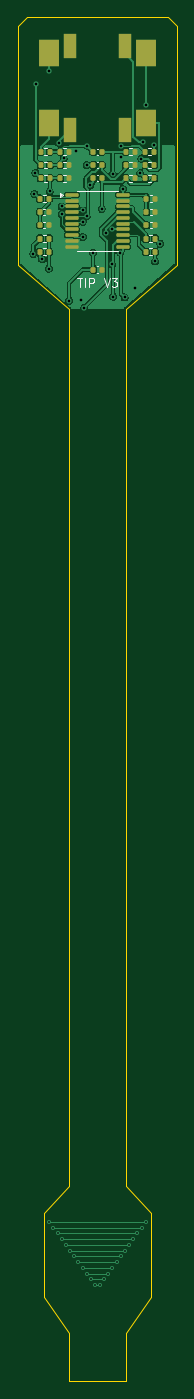
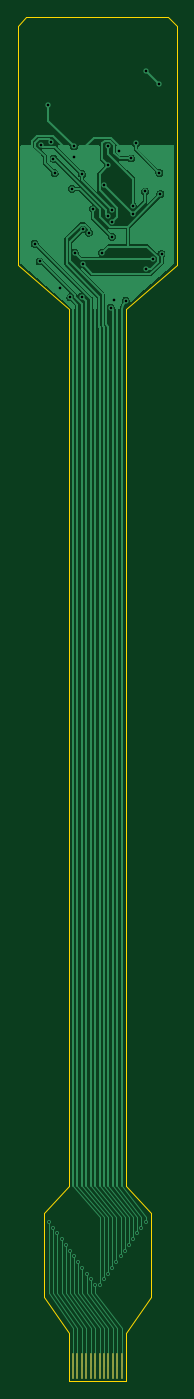
Circuit board: 10 layer files. Board 18.0 x 154.0 mm.
- bottom_copper: fingertip-B_Cu.gbl (38361 bytes)
- bottom_mask: fingertip-B_Mask.gbs (799 bytes)
- paste: fingertip-B_Paste.gbp (452 bytes)
- bottom_silk: fingertip-B_Silkscreen.gbo (453 bytes)
- outline: fingertip-Edge_Cuts.gm1 (1288 bytes)
- top_copper: fingertip-F_Cu.gtl (73927 bytes)
- top_mask: fingertip-F_Mask.gts (3824 bytes)
- paste: fingertip-F_Paste.gtp (3819 bytes)
- top_silk: fingertip-F_Silkscreen.gto (4858 bytes)
- drill: fingertip.drl (1346 bytes)

=== bottom_copper: fingertip-B_Cu.gbl (38361 bytes, source omitted) ===
=== bottom_mask: fingertip-B_Mask.gbs ===
%TF.GenerationSoftware,KiCad,Pcbnew,9.0.7*%
%TF.CreationDate,2026-10-04T13:48:43+08:00*%
%TF.ProjectId,fingertip,66696e67-6572-4746-9970-2e6b69636164,rev?*%
%TF.SameCoordinates,Original*%
%TF.FileFunction,Soldermask,Bot*%
%TF.FilePolarity,Negative*%
%FSLAX46Y46*%
G04 Gerber Fmt 4.6, Leading zero omitted, Abs format (unit mm)*
G04 Created by KiCad (PCBNEW 9.0.7) date 2026-10-04 13:48:43*
%MOMM*%
%LPD*%
G01*
G04 APERTURE LIST*
%ADD10R,0.300000X3.000000*%
G04 APERTURE END LIST*
D10*
%TO.C,J1*%
X11750000Y-152300000D03*
X11250000Y-152300000D03*
X10750000Y-152300000D03*
X10250000Y-152300000D03*
X9750000Y-152300000D03*
X9250000Y-152300000D03*
X8750000Y-152300000D03*
X8250000Y-152300000D03*
X7750000Y-152300000D03*
X7250000Y-152300000D03*
X6750000Y-152300000D03*
X6250000Y-152300000D03*
%TD*%
M02*

=== paste: fingertip-B_Paste.gbp ===
%TF.GenerationSoftware,KiCad,Pcbnew,9.0.7*%
%TF.CreationDate,2026-10-04T13:48:43+08:00*%
%TF.ProjectId,fingertip,66696e67-6572-4746-9970-2e6b69636164,rev?*%
%TF.SameCoordinates,Original*%
%TF.FileFunction,Paste,Bot*%
%TF.FilePolarity,Positive*%
%FSLAX46Y46*%
G04 Gerber Fmt 4.6, Leading zero omitted, Abs format (unit mm)*
G04 Created by KiCad (PCBNEW 9.0.7) date 2026-10-04 13:48:43*
%MOMM*%
%LPD*%
G01*
G04 APERTURE LIST*
G04 APERTURE END LIST*
M02*

=== bottom_silk: fingertip-B_Silkscreen.gbo ===
%TF.GenerationSoftware,KiCad,Pcbnew,9.0.7*%
%TF.CreationDate,2026-10-04T13:48:43+08:00*%
%TF.ProjectId,fingertip,66696e67-6572-4746-9970-2e6b69636164,rev?*%
%TF.SameCoordinates,Original*%
%TF.FileFunction,Legend,Bot*%
%TF.FilePolarity,Positive*%
%FSLAX46Y46*%
G04 Gerber Fmt 4.6, Leading zero omitted, Abs format (unit mm)*
G04 Created by KiCad (PCBNEW 9.0.7) date 2026-10-04 13:48:43*
%MOMM*%
%LPD*%
G01*
G04 APERTURE LIST*
G04 APERTURE END LIST*
M02*

=== outline: fingertip-Edge_Cuts.gm1 ===
%TF.GenerationSoftware,KiCad,Pcbnew,9.0.7*%
%TF.CreationDate,2026-10-04T13:48:43+08:00*%
%TF.ProjectId,fingertip,66696e67-6572-4746-9970-2e6b69636164,rev?*%
%TF.SameCoordinates,Original*%
%TF.FileFunction,Profile,NP*%
%FSLAX46Y46*%
G04 Gerber Fmt 4.6, Leading zero omitted, Abs format (unit mm)*
G04 Created by KiCad (PCBNEW 9.0.7) date 2026-10-04 13:48:43*
%MOMM*%
%LPD*%
G01*
G04 APERTURE LIST*
%TA.AperFunction,Profile*%
%ADD10C,0.050000*%
%TD*%
G04 APERTURE END LIST*
D10*
X12250000Y-33000000D02*
X12250000Y-132000000D01*
X5750000Y-148500000D02*
X3000000Y-144500000D01*
X3000000Y-144500000D02*
X3000000Y-135000000D01*
X18000000Y-1000000D02*
X18000000Y-28000000D01*
X5750000Y-33000000D02*
X0Y-28000000D01*
X12250000Y-148500000D02*
X12250000Y-154000000D01*
X5750000Y-132000000D02*
X5750000Y-33000000D01*
X12250000Y-154000000D02*
X5750000Y-154000000D01*
X17000000Y0D02*
X18000000Y-1000000D01*
X1000000Y0D02*
X17000000Y0D01*
X18000000Y-28000000D02*
X12250000Y-33000000D01*
X0Y-1000000D02*
X1000000Y0D01*
X15000000Y-144500000D02*
X12250000Y-148500000D01*
X12250000Y-132000000D02*
X15000000Y-135000000D01*
X15000000Y-135000000D02*
X15000000Y-144500000D01*
X3000000Y-135000000D02*
X5750000Y-132000000D01*
X0Y-28000000D02*
X0Y-1000000D01*
X5750000Y-154000000D02*
X5750000Y-148500000D01*
M02*

=== top_copper: fingertip-F_Cu.gtl (73927 bytes, source omitted) ===
=== top_mask: fingertip-F_Mask.gts ===
%TF.GenerationSoftware,KiCad,Pcbnew,9.0.7*%
%TF.CreationDate,2026-10-04T13:48:43+08:00*%
%TF.ProjectId,fingertip,66696e67-6572-4746-9970-2e6b69636164,rev?*%
%TF.SameCoordinates,Original*%
%TF.FileFunction,Soldermask,Top*%
%TF.FilePolarity,Negative*%
%FSLAX46Y46*%
G04 Gerber Fmt 4.6, Leading zero omitted, Abs format (unit mm)*
G04 Created by KiCad (PCBNEW 9.0.7) date 2026-10-04 13:48:43*
%MOMM*%
%LPD*%
G01*
G04 APERTURE LIST*
G04 Aperture macros list*
%AMRoundRect*
0 Rectangle with rounded corners*
0 $1 Rounding radius*
0 $2 $3 $4 $5 $6 $7 $8 $9 X,Y pos of 4 corners*
0 Add a 4 corners polygon primitive as box body*
4,1,4,$2,$3,$4,$5,$6,$7,$8,$9,$2,$3,0*
0 Add four circle primitives for the rounded corners*
1,1,$1+$1,$2,$3*
1,1,$1+$1,$4,$5*
1,1,$1+$1,$6,$7*
1,1,$1+$1,$8,$9*
0 Add four rect primitives between the rounded corners*
20,1,$1+$1,$2,$3,$4,$5,0*
20,1,$1+$1,$4,$5,$6,$7,0*
20,1,$1+$1,$6,$7,$8,$9,0*
20,1,$1+$1,$8,$9,$2,$3,0*%
G04 Aperture macros list end*
%ADD10RoundRect,0.135000X-0.135000X-0.185000X0.135000X-0.185000X0.135000X0.185000X-0.135000X0.185000X0*%
%ADD11RoundRect,0.140000X-0.140000X-0.170000X0.140000X-0.170000X0.140000X0.170000X-0.140000X0.170000X0*%
%ADD12R,2.250000X3.100000*%
%ADD13R,1.400000X2.850000*%
%ADD14RoundRect,0.100000X-0.637500X-0.100000X0.637500X-0.100000X0.637500X0.100000X-0.637500X0.100000X0*%
G04 APERTURE END LIST*
D10*
%TO.C,R3*%
X4790000Y-15200000D03*
X5810000Y-15200000D03*
%TD*%
%TO.C,R16*%
X2490000Y-25000000D03*
X3510000Y-25000000D03*
%TD*%
D11*
%TO.C,C4*%
X2520000Y-22000000D03*
X3480000Y-22000000D03*
%TD*%
%TO.C,C5*%
X2520000Y-23500000D03*
X3480000Y-23500000D03*
%TD*%
D10*
%TO.C,R5*%
X2590000Y-16700000D03*
X3610000Y-16700000D03*
%TD*%
%TO.C,R12*%
X12190000Y-18200000D03*
X13210000Y-18200000D03*
%TD*%
D11*
%TO.C,C6*%
X14520000Y-20500000D03*
X15480000Y-20500000D03*
%TD*%
%TO.C,C2*%
X8520000Y-16700000D03*
X9480000Y-16700000D03*
%TD*%
D10*
%TO.C,R7*%
X4790000Y-16700000D03*
X5810000Y-16700000D03*
%TD*%
%TO.C,R1*%
X2590000Y-15200000D03*
X3610000Y-15200000D03*
%TD*%
%TO.C,R10*%
X14390000Y-18200000D03*
X15410000Y-18200000D03*
%TD*%
%TO.C,R4*%
X12190000Y-15200000D03*
X13210000Y-15200000D03*
%TD*%
D11*
%TO.C,C1*%
X8520000Y-15200000D03*
X9480000Y-15200000D03*
%TD*%
D10*
%TO.C,R9*%
X2590000Y-18200000D03*
X3610000Y-18200000D03*
%TD*%
%TO.C,R8*%
X12190000Y-16700000D03*
X13210000Y-16700000D03*
%TD*%
%TO.C,R2*%
X14390000Y-15200000D03*
X15410000Y-15200000D03*
%TD*%
%TO.C,R14*%
X14490000Y-25000000D03*
X15510000Y-25000000D03*
%TD*%
D12*
%TO.C,L1*%
X3475000Y-4050000D03*
X3475000Y-11950000D03*
D13*
X5900000Y-12725000D03*
X12100000Y-12725000D03*
D12*
X14525000Y-11950000D03*
X14525000Y-4050000D03*
D13*
X12100000Y-3275000D03*
X5900000Y-3275000D03*
%TD*%
D11*
%TO.C,C7*%
X14520000Y-22000000D03*
X15480000Y-22000000D03*
%TD*%
D10*
%TO.C,R13*%
X2490000Y-20500000D03*
X3510000Y-20500000D03*
%TD*%
D11*
%TO.C,C9*%
X8520000Y-28500000D03*
X9480000Y-28500000D03*
%TD*%
D10*
%TO.C,R11*%
X4790000Y-18200000D03*
X5810000Y-18200000D03*
%TD*%
%TO.C,R6*%
X14390000Y-16700000D03*
X15410000Y-16700000D03*
%TD*%
%TO.C,R17*%
X2490000Y-26500000D03*
X3510000Y-26500000D03*
%TD*%
D11*
%TO.C,C3*%
X8520000Y-18200000D03*
X9480000Y-18200000D03*
%TD*%
D14*
%TO.C,U1*%
X6137500Y-20075000D03*
X6137500Y-20725000D03*
X6137500Y-21375000D03*
X6137500Y-22025000D03*
X6137500Y-22675000D03*
X6137500Y-23325000D03*
X6137500Y-23975000D03*
X6137500Y-24625000D03*
X6137500Y-25275000D03*
X6137500Y-25925000D03*
X11862500Y-25925000D03*
X11862500Y-25275000D03*
X11862500Y-24625000D03*
X11862500Y-23975000D03*
X11862500Y-23325000D03*
X11862500Y-22675000D03*
X11862500Y-22025000D03*
X11862500Y-21375000D03*
X11862500Y-20725000D03*
X11862500Y-20075000D03*
%TD*%
D10*
%TO.C,R15*%
X14490000Y-26500000D03*
X15510000Y-26500000D03*
%TD*%
D11*
%TO.C,C8*%
X14520000Y-23500000D03*
X15480000Y-23500000D03*
%TD*%
M02*

=== paste: fingertip-F_Paste.gtp ===
%TF.GenerationSoftware,KiCad,Pcbnew,9.0.7*%
%TF.CreationDate,2026-10-04T13:48:43+08:00*%
%TF.ProjectId,fingertip,66696e67-6572-4746-9970-2e6b69636164,rev?*%
%TF.SameCoordinates,Original*%
%TF.FileFunction,Paste,Top*%
%TF.FilePolarity,Positive*%
%FSLAX46Y46*%
G04 Gerber Fmt 4.6, Leading zero omitted, Abs format (unit mm)*
G04 Created by KiCad (PCBNEW 9.0.7) date 2026-10-04 13:48:43*
%MOMM*%
%LPD*%
G01*
G04 APERTURE LIST*
G04 Aperture macros list*
%AMRoundRect*
0 Rectangle with rounded corners*
0 $1 Rounding radius*
0 $2 $3 $4 $5 $6 $7 $8 $9 X,Y pos of 4 corners*
0 Add a 4 corners polygon primitive as box body*
4,1,4,$2,$3,$4,$5,$6,$7,$8,$9,$2,$3,0*
0 Add four circle primitives for the rounded corners*
1,1,$1+$1,$2,$3*
1,1,$1+$1,$4,$5*
1,1,$1+$1,$6,$7*
1,1,$1+$1,$8,$9*
0 Add four rect primitives between the rounded corners*
20,1,$1+$1,$2,$3,$4,$5,0*
20,1,$1+$1,$4,$5,$6,$7,0*
20,1,$1+$1,$6,$7,$8,$9,0*
20,1,$1+$1,$8,$9,$2,$3,0*%
G04 Aperture macros list end*
%ADD10RoundRect,0.135000X-0.135000X-0.185000X0.135000X-0.185000X0.135000X0.185000X-0.135000X0.185000X0*%
%ADD11RoundRect,0.140000X-0.140000X-0.170000X0.140000X-0.170000X0.140000X0.170000X-0.140000X0.170000X0*%
%ADD12R,2.250000X3.100000*%
%ADD13R,1.400000X2.850000*%
%ADD14RoundRect,0.100000X-0.637500X-0.100000X0.637500X-0.100000X0.637500X0.100000X-0.637500X0.100000X0*%
G04 APERTURE END LIST*
D10*
%TO.C,R3*%
X4790000Y-15200000D03*
X5810000Y-15200000D03*
%TD*%
%TO.C,R16*%
X2490000Y-25000000D03*
X3510000Y-25000000D03*
%TD*%
D11*
%TO.C,C4*%
X2520000Y-22000000D03*
X3480000Y-22000000D03*
%TD*%
%TO.C,C5*%
X2520000Y-23500000D03*
X3480000Y-23500000D03*
%TD*%
D10*
%TO.C,R5*%
X2590000Y-16700000D03*
X3610000Y-16700000D03*
%TD*%
%TO.C,R12*%
X12190000Y-18200000D03*
X13210000Y-18200000D03*
%TD*%
D11*
%TO.C,C6*%
X14520000Y-20500000D03*
X15480000Y-20500000D03*
%TD*%
%TO.C,C2*%
X8520000Y-16700000D03*
X9480000Y-16700000D03*
%TD*%
D10*
%TO.C,R7*%
X4790000Y-16700000D03*
X5810000Y-16700000D03*
%TD*%
%TO.C,R1*%
X2590000Y-15200000D03*
X3610000Y-15200000D03*
%TD*%
%TO.C,R10*%
X14390000Y-18200000D03*
X15410000Y-18200000D03*
%TD*%
%TO.C,R4*%
X12190000Y-15200000D03*
X13210000Y-15200000D03*
%TD*%
D11*
%TO.C,C1*%
X8520000Y-15200000D03*
X9480000Y-15200000D03*
%TD*%
D10*
%TO.C,R9*%
X2590000Y-18200000D03*
X3610000Y-18200000D03*
%TD*%
%TO.C,R8*%
X12190000Y-16700000D03*
X13210000Y-16700000D03*
%TD*%
%TO.C,R2*%
X14390000Y-15200000D03*
X15410000Y-15200000D03*
%TD*%
%TO.C,R14*%
X14490000Y-25000000D03*
X15510000Y-25000000D03*
%TD*%
D12*
%TO.C,L1*%
X3475000Y-4050000D03*
X3475000Y-11950000D03*
D13*
X5900000Y-12725000D03*
X12100000Y-12725000D03*
D12*
X14525000Y-11950000D03*
X14525000Y-4050000D03*
D13*
X12100000Y-3275000D03*
X5900000Y-3275000D03*
%TD*%
D11*
%TO.C,C7*%
X14520000Y-22000000D03*
X15480000Y-22000000D03*
%TD*%
D10*
%TO.C,R13*%
X2490000Y-20500000D03*
X3510000Y-20500000D03*
%TD*%
D11*
%TO.C,C9*%
X8520000Y-28500000D03*
X9480000Y-28500000D03*
%TD*%
D10*
%TO.C,R11*%
X4790000Y-18200000D03*
X5810000Y-18200000D03*
%TD*%
%TO.C,R6*%
X14390000Y-16700000D03*
X15410000Y-16700000D03*
%TD*%
%TO.C,R17*%
X2490000Y-26500000D03*
X3510000Y-26500000D03*
%TD*%
D11*
%TO.C,C3*%
X8520000Y-18200000D03*
X9480000Y-18200000D03*
%TD*%
D14*
%TO.C,U1*%
X6137500Y-20075000D03*
X6137500Y-20725000D03*
X6137500Y-21375000D03*
X6137500Y-22025000D03*
X6137500Y-22675000D03*
X6137500Y-23325000D03*
X6137500Y-23975000D03*
X6137500Y-24625000D03*
X6137500Y-25275000D03*
X6137500Y-25925000D03*
X11862500Y-25925000D03*
X11862500Y-25275000D03*
X11862500Y-24625000D03*
X11862500Y-23975000D03*
X11862500Y-23325000D03*
X11862500Y-22675000D03*
X11862500Y-22025000D03*
X11862500Y-21375000D03*
X11862500Y-20725000D03*
X11862500Y-20075000D03*
%TD*%
D10*
%TO.C,R15*%
X14490000Y-26500000D03*
X15510000Y-26500000D03*
%TD*%
D11*
%TO.C,C8*%
X14520000Y-23500000D03*
X15480000Y-23500000D03*
%TD*%
M02*

=== top_silk: fingertip-F_Silkscreen.gto ===
%TF.GenerationSoftware,KiCad,Pcbnew,9.0.7*%
%TF.CreationDate,2026-10-04T13:48:43+08:00*%
%TF.ProjectId,fingertip,66696e67-6572-4746-9970-2e6b69636164,rev?*%
%TF.SameCoordinates,Original*%
%TF.FileFunction,Legend,Top*%
%TF.FilePolarity,Positive*%
%FSLAX46Y46*%
G04 Gerber Fmt 4.6, Leading zero omitted, Abs format (unit mm)*
G04 Created by KiCad (PCBNEW 9.0.7) date 2026-10-04 13:48:43*
%MOMM*%
%LPD*%
G01*
G04 APERTURE LIST*
%ADD10C,0.150000*%
%ADD11C,0.120000*%
G04 APERTURE END LIST*
D10*
X6690476Y-29454819D02*
X7261904Y-29454819D01*
X6976190Y-30454819D02*
X6976190Y-29454819D01*
X7595238Y-30454819D02*
X7595238Y-29454819D01*
X8071428Y-30454819D02*
X8071428Y-29454819D01*
X8071428Y-29454819D02*
X8452380Y-29454819D01*
X8452380Y-29454819D02*
X8547618Y-29502438D01*
X8547618Y-29502438D02*
X8595237Y-29550057D01*
X8595237Y-29550057D02*
X8642856Y-29645295D01*
X8642856Y-29645295D02*
X8642856Y-29788152D01*
X8642856Y-29788152D02*
X8595237Y-29883390D01*
X8595237Y-29883390D02*
X8547618Y-29931009D01*
X8547618Y-29931009D02*
X8452380Y-29978628D01*
X8452380Y-29978628D02*
X8071428Y-29978628D01*
X9690476Y-29454819D02*
X10023809Y-30454819D01*
X10023809Y-30454819D02*
X10357142Y-29454819D01*
X10595238Y-29454819D02*
X11214285Y-29454819D01*
X11214285Y-29454819D02*
X10880952Y-29835771D01*
X10880952Y-29835771D02*
X11023809Y-29835771D01*
X11023809Y-29835771D02*
X11119047Y-29883390D01*
X11119047Y-29883390D02*
X11166666Y-29931009D01*
X11166666Y-29931009D02*
X11214285Y-30026247D01*
X11214285Y-30026247D02*
X11214285Y-30264342D01*
X11214285Y-30264342D02*
X11166666Y-30359580D01*
X11166666Y-30359580D02*
X11119047Y-30407200D01*
X11119047Y-30407200D02*
X11023809Y-30454819D01*
X11023809Y-30454819D02*
X10738095Y-30454819D01*
X10738095Y-30454819D02*
X10642857Y-30407200D01*
X10642857Y-30407200D02*
X10595238Y-30359580D01*
D11*
%TO.C,R3*%
X5146359Y-14820000D02*
X5453641Y-14820000D01*
X5146359Y-15580000D02*
X5453641Y-15580000D01*
%TO.C,R16*%
X2846359Y-24620000D02*
X3153641Y-24620000D01*
X2846359Y-25380000D02*
X3153641Y-25380000D01*
%TO.C,C4*%
X2892164Y-21640000D02*
X3107836Y-21640000D01*
X2892164Y-22360000D02*
X3107836Y-22360000D01*
%TO.C,C5*%
X2892164Y-23140000D02*
X3107836Y-23140000D01*
X2892164Y-23860000D02*
X3107836Y-23860000D01*
%TO.C,R5*%
X2946359Y-16320000D02*
X3253641Y-16320000D01*
X2946359Y-17080000D02*
X3253641Y-17080000D01*
%TO.C,R12*%
X12546359Y-17820000D02*
X12853641Y-17820000D01*
X12546359Y-18580000D02*
X12853641Y-18580000D01*
%TO.C,C6*%
X14892164Y-20140000D02*
X15107836Y-20140000D01*
X14892164Y-20860000D02*
X15107836Y-20860000D01*
%TO.C,C2*%
X8892164Y-16340000D02*
X9107836Y-16340000D01*
X8892164Y-17060000D02*
X9107836Y-17060000D01*
%TO.C,R7*%
X5146359Y-16320000D02*
X5453641Y-16320000D01*
X5146359Y-17080000D02*
X5453641Y-17080000D01*
%TO.C,R1*%
X2946359Y-14820000D02*
X3253641Y-14820000D01*
X2946359Y-15580000D02*
X3253641Y-15580000D01*
%TO.C,R10*%
X14746359Y-17820000D02*
X15053641Y-17820000D01*
X14746359Y-18580000D02*
X15053641Y-18580000D01*
%TO.C,R4*%
X12546359Y-14820000D02*
X12853641Y-14820000D01*
X12546359Y-15580000D02*
X12853641Y-15580000D01*
%TO.C,C1*%
X8892164Y-14840000D02*
X9107836Y-14840000D01*
X8892164Y-15560000D02*
X9107836Y-15560000D01*
%TO.C,R9*%
X2946359Y-17820000D02*
X3253641Y-17820000D01*
X2946359Y-18580000D02*
X3253641Y-18580000D01*
%TO.C,R8*%
X12546359Y-16320000D02*
X12853641Y-16320000D01*
X12546359Y-17080000D02*
X12853641Y-17080000D01*
%TO.C,R2*%
X14746359Y-14820000D02*
X15053641Y-14820000D01*
X14746359Y-15580000D02*
X15053641Y-15580000D01*
%TO.C,R14*%
X14846359Y-24620000D02*
X15153641Y-24620000D01*
X14846359Y-25380000D02*
X15153641Y-25380000D01*
%TO.C,C7*%
X14892164Y-21640000D02*
X15107836Y-21640000D01*
X14892164Y-22360000D02*
X15107836Y-22360000D01*
%TO.C,R13*%
X2846359Y-20120000D02*
X3153641Y-20120000D01*
X2846359Y-20880000D02*
X3153641Y-20880000D01*
%TO.C,C9*%
X8892164Y-28140000D02*
X9107836Y-28140000D01*
X8892164Y-28860000D02*
X9107836Y-28860000D01*
%TO.C,R11*%
X5146359Y-17820000D02*
X5453641Y-17820000D01*
X5146359Y-18580000D02*
X5453641Y-18580000D01*
%TO.C,R6*%
X14746359Y-16320000D02*
X15053641Y-16320000D01*
X14746359Y-17080000D02*
X15053641Y-17080000D01*
%TO.C,R17*%
X2846359Y-26120000D02*
X3153641Y-26120000D01*
X2846359Y-26880000D02*
X3153641Y-26880000D01*
%TO.C,C3*%
X8892164Y-17840000D02*
X9107836Y-17840000D01*
X8892164Y-18560000D02*
X9107836Y-18560000D01*
%TO.C,U1*%
X6690000Y-19615000D02*
X11310000Y-19615000D01*
X11310000Y-26385000D02*
X6690000Y-26385000D01*
X5140000Y-20070000D02*
X4810000Y-20310000D01*
X4810000Y-19830000D01*
X5140000Y-20070000D01*
G36*
X5140000Y-20070000D02*
G01*
X4810000Y-20310000D01*
X4810000Y-19830000D01*
X5140000Y-20070000D01*
G37*
%TO.C,R15*%
X14846359Y-26120000D02*
X15153641Y-26120000D01*
X14846359Y-26880000D02*
X15153641Y-26880000D01*
%TO.C,C8*%
X14892164Y-23140000D02*
X15107836Y-23140000D01*
X14892164Y-23860000D02*
X15107836Y-23860000D01*
%TD*%
M02*

=== drill: fingertip.drl ===
M48
; DRILL file {KiCad 9.0.7} date 2026-10-04T13:48:44+0800
; FORMAT={-:-/ absolute / metric / decimal}
; #@! TF.CreationDate,2026-10-04T13:48:44+08:00
; #@! TF.GenerationSoftware,Kicad,Pcbnew,9.0.7
; #@! TF.FileFunction,MixedPlating,1,2
FMAT,2
METRIC
; #@! TA.AperFunction,Plated,PTH,ViaDrill
T1C0.200
; #@! TA.AperFunction,Plated,PTH,ViaDrill
T2C0.300
%
G90
G05
T1
X3.55Y-136.0
X4.02Y-136.65
X4.49Y-137.3
X4.96Y-137.95
X5.43Y-138.6
X5.9Y-139.25
X6.37Y-139.9
X6.84Y-140.55
X7.31Y-141.2
X7.78Y-141.85
X8.25Y-142.5
X8.72Y-143.15
X9.28Y-143.15
X9.75Y-142.5
X10.22Y-141.85
X10.69Y-141.2
X11.16Y-140.55
X11.63Y-139.9
X12.1Y-139.25
X12.57Y-138.6
X13.04Y-137.95
X13.51Y-137.3
X13.98Y-136.65
X14.45Y-136.0
T2
X1.758Y-26.736
X1.881Y-19.953
X1.988Y-17.598
X2.011Y-7.517
X2.752Y-27.335
X3.475Y-6.053
X3.51Y-28.407
X3.61Y-19.686
X4.659Y-14.25
X4.938Y-22.244
X4.945Y-21.375
X5.192Y-15.95
X5.8Y-32.0
X6.554Y-15.101
X7.11Y-31.898
X7.33Y-23.126
X7.336Y-21.827
X7.344Y-24.823
X7.51Y-32.789
X7.773Y-16.699
X7.776Y-22.476
X7.835Y-14.515
X8.202Y-18.98
X8.491Y-26.629
X9.48Y-21.662
X9.959Y-24.34
X10.659Y-27.918
X10.669Y-23.977
X10.715Y-17.727
X10.762Y-31.556
X11.569Y-26.589
X11.628Y-14.609
X11.66Y-15.844
X11.862Y-19.394
X12.056Y-31.649
X13.25Y-30.55
X13.811Y-17.621
X13.951Y-15.981
X14.179Y-14.113
X14.525Y-9.926
X15.41Y-14.426
X15.51Y-27.59
X16.086Y-25.585
M30
